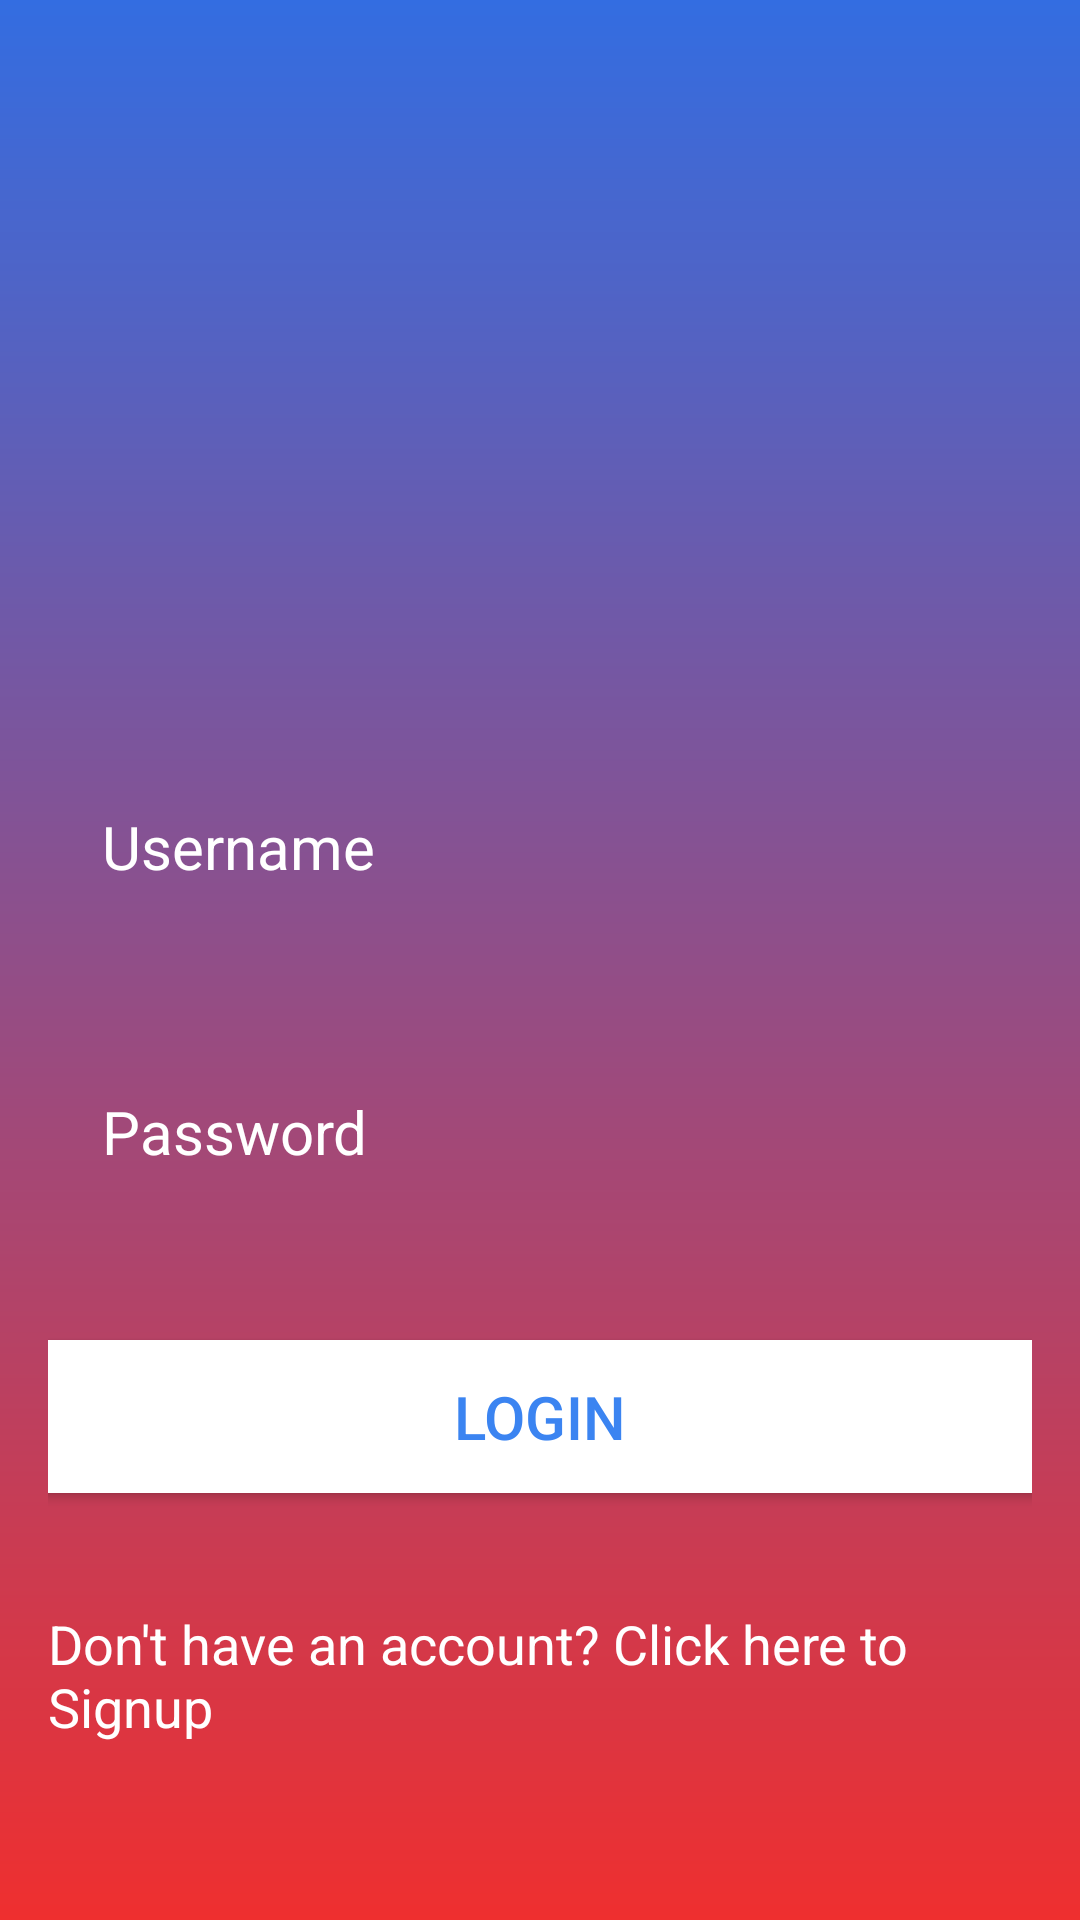

The Android layout XML behind this screen, and the referenced resources:
<!-- AndroidManifest.xml: application theme Theme.ElijahCollections -->
<!-- res/layout/activity_login.xml -->
<?xml version="1.0" encoding="utf-8"?>
<RelativeLayout xmlns:android="http://schemas.android.com/apk/res/android"
    xmlns:app="http://schemas.android.com/apk/res-auto"
    xmlns:tools="http://schemas.android.com/tools"
    android:layout_width="match_parent"
    android:layout_height="match_parent"
    tools:context=".LoginActivity"
    android:gravity="center"
android:padding="16dp"
    android:background="@drawable/login_background"
    >


    <LinearLayout
        android:layout_width="match_parent"
        android:layout_height="wrap_content"
        android:gravity="center"
        android:orientation="vertical"
        >
        <ImageView
            android:layout_width="160dp"
            android:layout_height="160dp"
            android:src="@drawable/icon_account_circle"/>
        <EditText
            android:layout_width="match_parent"
            android:layout_height="wrap_content"
            android:layout_marginTop="32dp"
            android:hint="Username"
            android:textColor="@color/white"
            android:textColorHint="@color/white"
            android:textSize="20sp"
            android:background="@drawable/rounded_corner"
            android:padding="18dp"
            android:inputType="text"
            android:id="@+id/username_input"
            />
        <EditText
            android:layout_width="match_parent"
            android:layout_height="wrap_content"
            android:layout_marginTop="32dp"
            android:hint="Password"
            android:textColor="@color/white"
            android:textColorHint="@color/white"
            android:textSize="20sp"
            android:background="@drawable/rounded_corner"
            android:padding="18dp"
            android:inputType="textPassword"
            android:id="@+id/password_input"
            />
        <Button
            android:layout_width="400dp"
            android:layout_height="wrap_content"
            android:text="Login"
            android:backgroundTint="@color/white"
            android:textColor="#3B84F1"
            android:padding="18dp"
            android:layout_marginTop="32dp"
            android:textSize="20sp"
            android:id="@+id/login_btn"

            />
        <TextView
            android:layout_width="match_parent"
            android:layout_height="wrap_content"
            android:text="Don't have an account? Click here to Signup"
            android:textSize="18sp"
            android:id="@+id/open_registration"
            android:textColor="@color/white"
            android:layout_marginTop="32dp"/>

    </LinearLayout>



</RelativeLayout>
<!-- resources referenced by this layout -->
<resources>
  <color name="white">#FFFFFFFF</color>
  <!-- drawable login_background (drawable) -->
  <?xml version="1.0" encoding="utf-8"?>
  <shape xmlns:android="http://schemas.android.com/apk/res/android">
   <gradient android:type="linear" android:angle="100"
       android:startColor="#336DE1" android:endColor="#EF2F2F"/>
  </shape>
  <style name="Theme.ElijahCollections" parent="Theme.MaterialComponents.DayNight.NoActionBar">
          
          
          
          <item name="colorPrimary">@color/purple_500</item>
          <item name="colorPrimaryVariant">@color/purple_700</item>
          <item name="colorOnPrimary">@color/white</item>
          
          <item name="colorSecondary">@color/teal_200</item>
          <item name="colorSecondaryVariant">@color/teal_700</item>
          <item name="colorOnSecondary">@color/black</item>
          
          <item name="android:statusBarColor" tools:targetApi="l">?attr/colorPrimaryVariant</item>
      </style>
  <color name="purple_500">#673AB7</color>
  <color name="purple_700">#512DA8</color>
  <color name="teal_200">#80CBC4</color>
  <color name="teal_700"> #00796B</color>
  <color name="black">#272727</color>
</resources>
